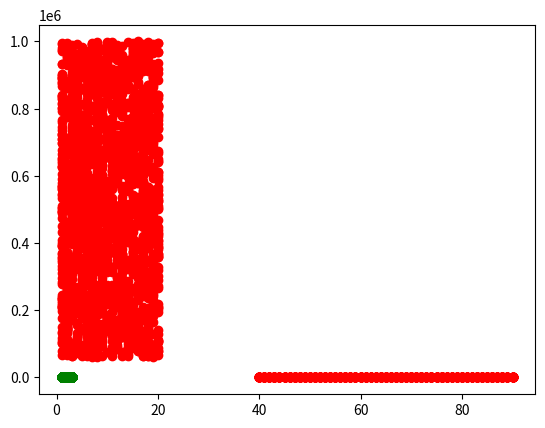

Source code (Python): (Note: this script raises an exception after producing the figure.)
class Nuage_Point:
    def __init__(self, nombre_caracteristique):
        self.point = []
        self.caracteristique = []
        self.nombre_caracteristique = nombre_caracteristique

    def ajouter_point(self, coordone =[], caracteritique = ""):
        self.point.append(coordone)
        self.caracteristique.append(caracteritique)
    def return_nombre_de_point(self):
        return len(self.point)


    def point_proche(self, pointdonne):
        self.somme = 0
        self.somme2 = 0
        self.best_caract = ""
        for x in range (0, len(self.point)):
            self.point_distance = self.point[x]
            self.somme = 0
            for y in range (0, self.nombre_caracteristique):
                self.somme = self.somme + pow((self.point_distance[y]- pointdonne[y]), 2)
            if self.somme < self.somme2 or x == 0:
                self.somme2 = self.somme
                self.best_caract = self.caracteristique[x]

        return self.best_caract


if __name__ == "__main__":
    import random
    from matplotlib import pyplot as plt
    
    test = Nuage_Point(2)
    for y in range (1, 2000) :
        x1 = random.randint(40, 90)

        test.ajouter_point([x1, y], "Fraud") # x = Number of transactions per minute, y = Amount
        plt.plot(x1, y, marker="o", color="red")

        x1 = random.randint(1, 20)
        y1 = random.randint (60000, 1000000)
        test.ajouter_point([x1, y1], "Fraud") # x = Number of transactions per minute, y = Amount
        plt.plot(x1, y1, marker="o", color="red")

        y2 = random.randint(6, 2000)
        x2 = random.randint(1,3)
        test.ajouter_point([x2, y2], "No Fraud")
        plt.plot(x2, y2, marker="o", color="green")

    for x in range (0,10):
        y2 = random.randint(50000, 1000000)
        x2 = 1
        test.ajouter_point([x2, y2], "No Fraud")

        plt.plot(x2, y2, marker="o", color="red")

    XATest = float(input("Number of transactions per minute : "))
    YATest = float(input("Amount : "))

    Caracteristique = test.point_proche([XATest, YATest])
    plt.plot(XATest, YATest, marker="o", color="orange")
    plt.annotate(Caracteristique, (XATest, YATest))
    plt.axis([0, XATest+60, YATest-60, YATest+60])
    plt.show()
